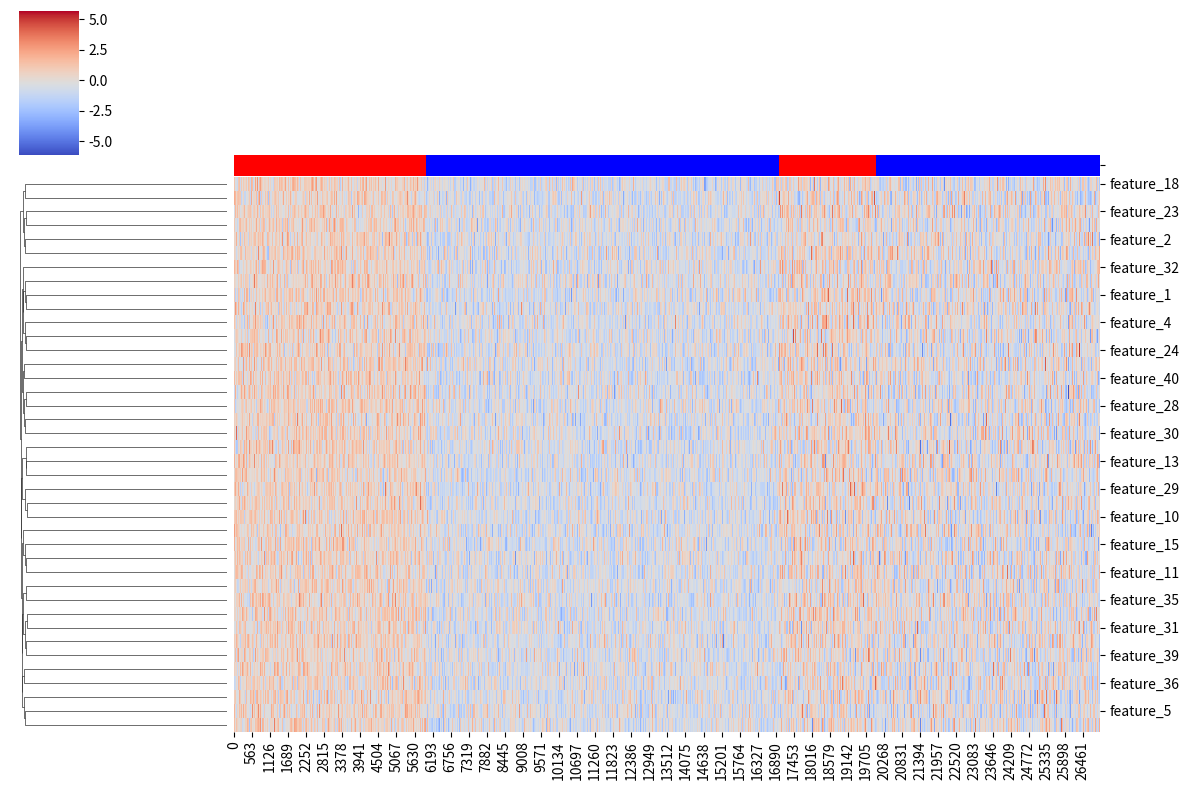

Write the Python code that produced this figure.
import numpy as np
import pandas as pd
import seaborn as sns
import matplotlib.pyplot as plt

# 데이터 생성
n_features = 40
tr_cf_num = 6000
tr_nc_num = 11000
te_cf_num = 3000
te_nc_num = 7000
tr_fracture_data = np.random.normal(loc=0.5, scale=1, size=(tr_cf_num, n_features))  # Compression Fracture group
tr_normal_control_data = np.random.normal(loc=-0.5, scale=1, size=(tr_nc_num, n_features))  # Normal Control group
te_fracture_data = np.random.normal(loc=0.2, scale=1.3, size=(te_cf_num, n_features))  # Compression Fracture group
te_normal_control_data = np.random.normal(loc=-0.2, scale=1.3, size=(te_nc_num, n_features))  # Normal Control group

# 각 그룹 데이터를 결합
data = np.concatenate([tr_fracture_data, tr_normal_control_data, te_fracture_data, te_normal_control_data], axis=0)

# 샘플 그룹 라벨 생성 (순서대로 설정)
groups = ['Compression Fracture'] * tr_cf_num + ['Normal Control'] * tr_nc_num + ['Compression Fracture'] * te_cf_num + ['Normal Control'] * te_nc_num

# DataFrame으로 변환
feature_names = [f"feature_{i+1}" for i in range(n_features)]
df = pd.DataFrame(data, columns=feature_names)

# 그룹 정보를 색상으로 표시
group_colors = pd.Series(groups).map({'Compression Fracture': 'red', 'Normal Control': 'blue'})

# 히트맵 생성 (X축 = 순서대로 tr_fracture, tr_normal, te_fracture, te_normal)
# plt.figure(figsize=(12, 8))
sns.clustermap(df.T, method='ward', metric='euclidean', cmap="coolwarm", row_cluster=True, col_cluster=False, 
               col_colors=group_colors, figsize=(12,8))
# plt.title("Hierarchical Clustering Heatmap of Radiomics Features (Ordered Groups on X-axis, Features on Y-axis)")
plt.show()
